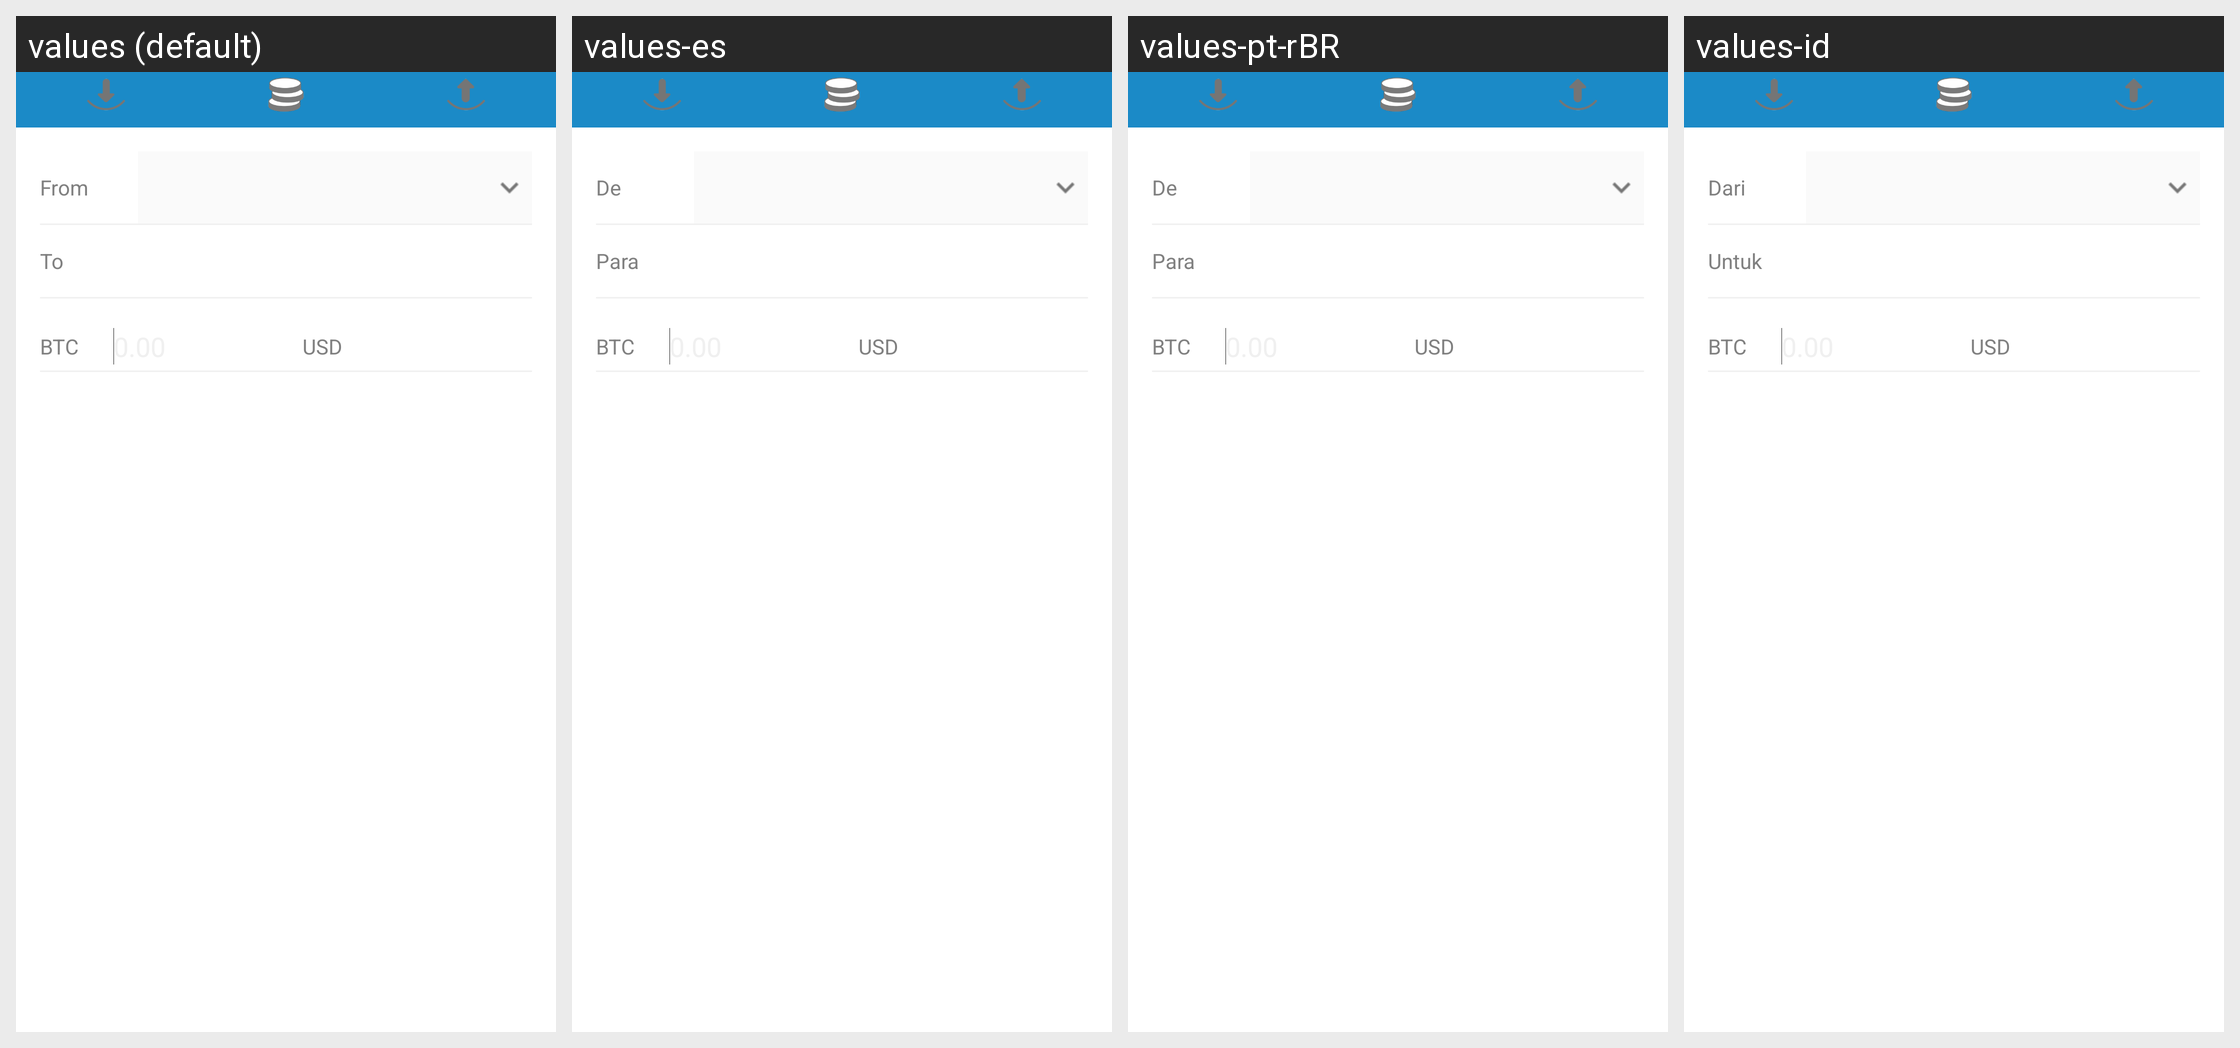

Locale-by-locale string values for the Android screen shown in this grid:
Android screen res/layout/fragment_send_r.xml rendered under 4 locales, left to right: values (default), values-es, values-pt-rBR, values-id. Device: Nexus 5 (rendered at 1080×1920; each locale shown at half size, 540×960, under a caption strip naming it); theme AppTheme.
Other locales in the repository, not shown: values-ar, values-bg, values-ca, values-cs, values-da, values-de, values-el, values-fi, values-fr, values-he, values-hi, values-hu, values-it, values-ja, values-ko, values-nl, values-no, values-pl, values-pt, values-ro, values-ru, values-sl, values-sv, values-th, values-tr, values-uk, values-vi, values-zh-rCN, values-zh-rTW.
Strings drawn on this screen, with the default value and each locale's value (text and hints the layout hard-codes, and strings that could not be matched under every locale, appear in the picture but are not listed):

from
  values: From
  values-es: De
  values-pt-rBR: De
  values-id: Dari

to
  values: To
  values-es: Para
  values-pt-rBR: Para
  values-id: Untuk
